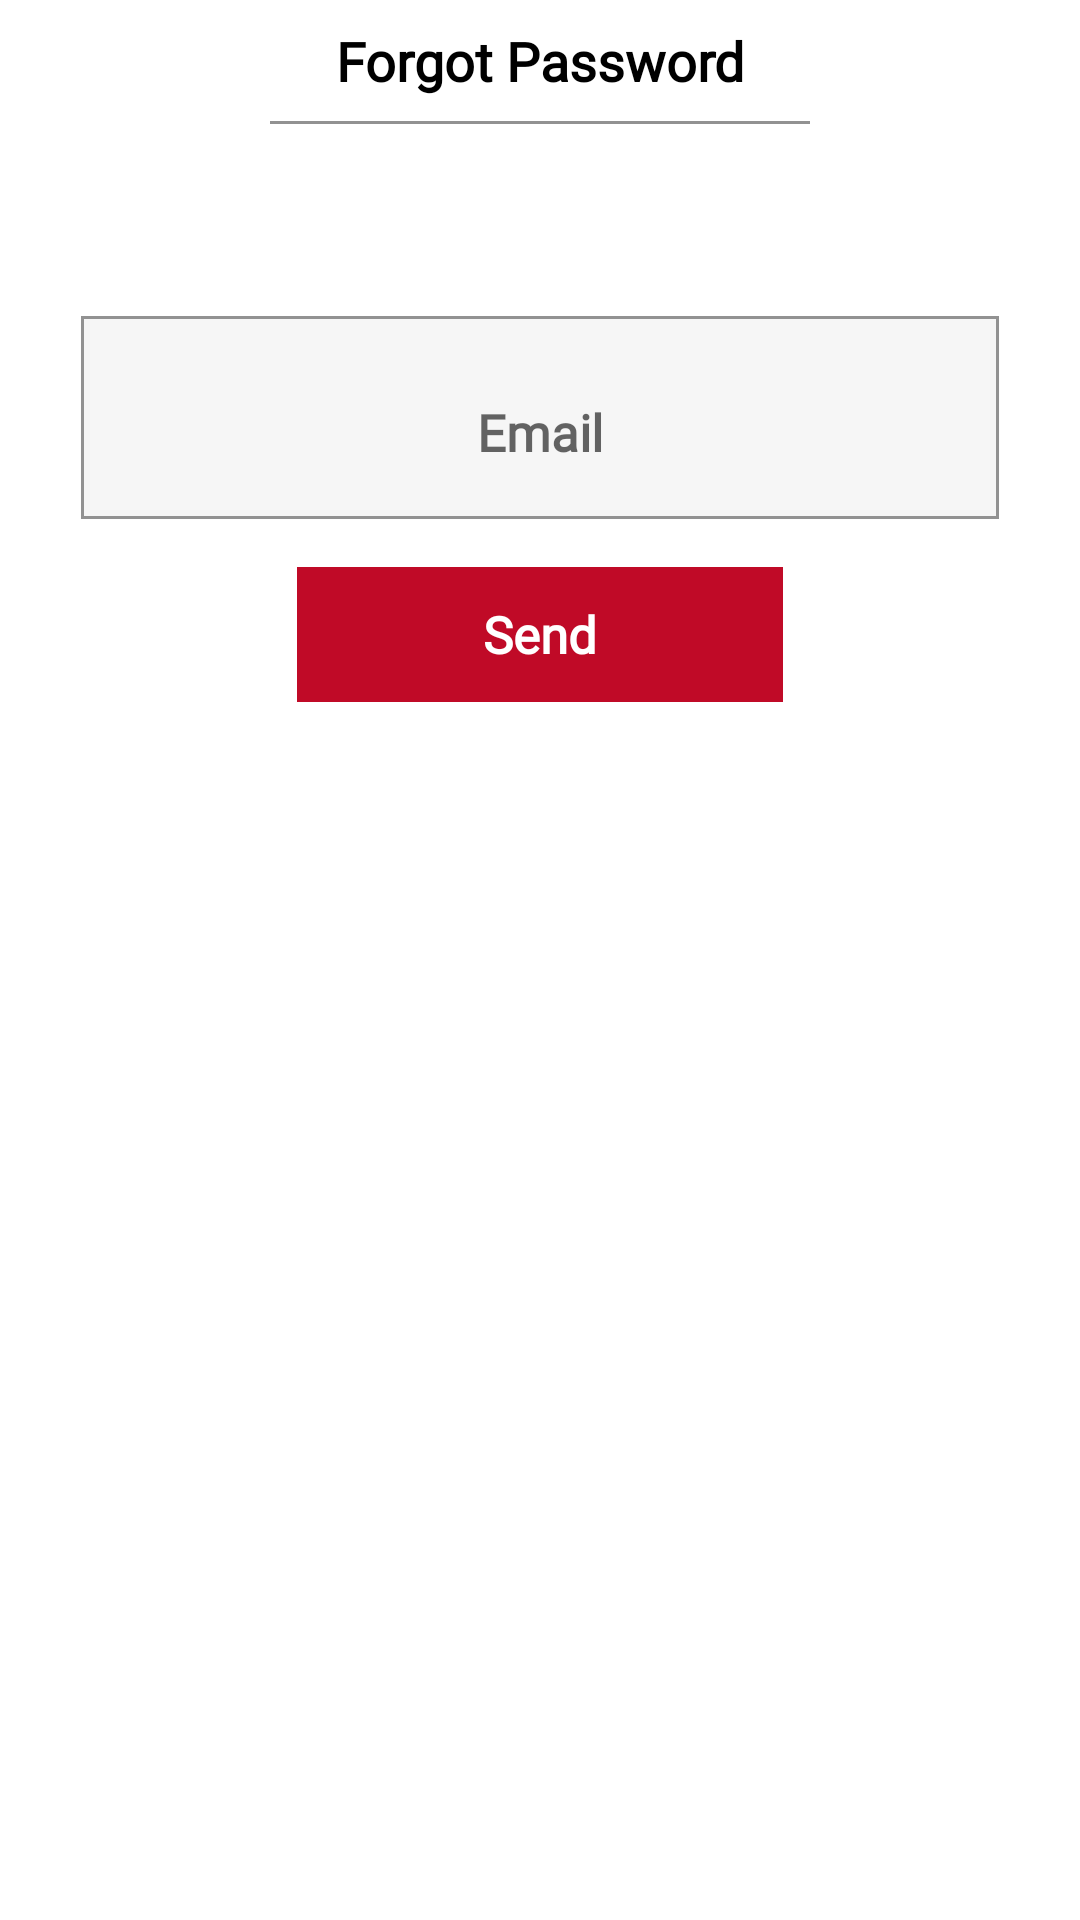

This screen was rendered from an Android layout file. Write that file and the resources it references.
<!-- AndroidManifest.xml: application theme AppTheme.NoActionBar -->
<!-- res/layout/forgotpw_fragment.xml -->
<?xml version="1.0" encoding="utf-8"?>
<androidx.constraintlayout.widget.ConstraintLayout
    xmlns:android="http://schemas.android.com/apk/res/android"
    xmlns:tools="http://schemas.android.com/tools"
    android:layout_width="match_parent"
    android:layout_height="match_parent"
    android:background="@color/white"
    xmlns:app="http://schemas.android.com/apk/res-auto"
    >

    <androidx.constraintlayout.widget.ConstraintLayout
        android:id="@+id/title"
        android:layout_width="match_parent"
        android:layout_height="wrap_content"
        app:layout_constraintEnd_toEndOf="parent"
        app:layout_constraintStart_toStartOf="parent"
        app:layout_constraintTop_toTopOf="parent">

        <TextView
            android:id="@+id/text"
            android:layout_width="wrap_content"
            android:layout_height="wrap_content"
            android:layout_marginTop="8dp"
            android:fontFamily="@font/kokn"
            android:text="@string/forgetPW"
            android:textColor="@color/black"
            android:textSize="18sp"
            android:textStyle="bold"
            app:layout_constraintEnd_toEndOf="parent"
            app:layout_constraintStart_toStartOf="parent"
            app:layout_constraintTop_toTopOf="parent" />
        <View
            android:layout_width="0dp"
            android:layout_height="1dp"
            android:layout_marginTop="8dp"
            android:background="@color/gray"
            app:layout_constraintWidth_percent="0.5"
            app:layout_constraintRight_toRightOf="parent"
            app:layout_constraintLeft_toLeftOf="parent"
            app:layout_constraintTop_toBottomOf="@+id/text"/>
    </androidx.constraintlayout.widget.ConstraintLayout>


    <ScrollView
        android:layout_width="match_parent"
        android:layout_height="0dp"
        android:paddingBottom="20dp"
        app:layout_constraintBottom_toBottomOf="parent"
        app:layout_constraintTop_toBottomOf="@+id/title">

        <androidx.constraintlayout.widget.ConstraintLayout
            android:layout_width="match_parent"
            android:layout_height="wrap_content">


            <androidx.constraintlayout.widget.Guideline
                android:id="@+id/guid3"
                android:layout_width="wrap_content"
                android:layout_height="wrap_content"
                android:orientation="horizontal"
                app:layout_constraintGuide_percent="0.25"
                app:layout_constraintTop_toTopOf="parent" />


            <com.google.android.material.textfield.TextInputLayout
                android:id="@+id/emailfilledTextField"
                android:layout_width="0dp"
                android:layout_height="0dp"
                android:layout_marginTop="16dp"
                android:background="@drawable/linear_background_for_login"
                android:gravity="center"
                android:hint="@string/email"
                android:inputType="textPassword"
                app:boxStrokeWidthFocused="0dp"
                app:layout_constraintEnd_toEndOf="parent"
                app:layout_constraintStart_toStartOf="parent"
                app:layout_constraintTop_toBottomOf="@+id/guid3"
                app:layout_constraintHeight_percent="0.35"
                app:layout_constraintWidth_percent="0.85">

                <com.google.android.material.textfield.TextInputEditText
                    android:id="@+id/email"
                    style="@style/LoginTextStyle"
                    android:layout_width="match_parent"
                    android:layout_height="62dp"
                    android:background="@android:color/transparent"
                    android:gravity="center"
                    android:inputType="textPassword" />
            </com.google.android.material.textfield.TextInputLayout>


            <TextView
                android:id="@+id/Send"
                style="@style/LoginTextStyle"
                android:layout_width="0dp"
                android:layout_height="45dp"
                android:background="@drawable/bottom_rounded"
                android:gravity="center"
                android:padding="5dp"
                android:text="Send"
                android:textColor="@color/white"
                app:layout_constraintEnd_toEndOf="parent"
                app:layout_constraintStart_toStartOf="parent"
                app:layout_constraintTop_toBottomOf="@+id/emailfilledTextField"
                app:layout_constraintWidth_percent="0.45" />
        </androidx.constraintlayout.widget.ConstraintLayout>

    </ScrollView>
</androidx.constraintlayout.widget.ConstraintLayout>
<!-- resources referenced by this layout -->
<resources>
  <color name="black">#FF000000</color>
  <color name="gray">#929292</color>
  <color name="white">#FFFFFFFF</color>
  <!-- drawable bottom_rounded (drawable-v24) -->
  <?xml version="1.0" encoding="UTF-8"?>
  <shape xmlns:android="http://schemas.android.com/apk/res/android">
  <solid android:color="#1572bc"/>
  
  //specify gradient
  <gradient
      android:startColor="#c00a27"
      android:endColor="#c00a27"
      android:angle="90"/>
      
  
  <item
  
      android:color="@color/red">
  </item>
  </shape>
  <!-- drawable linear_background_for_login (drawable-v24) -->
  <?xml version="1.0" encoding="utf-8"?>
  <layer-list xmlns:android="http://schemas.android.com/apk/res/android">
  
      <item>
          <shape android:shape="rectangle" >
              <solid android:color="@color/light_gray" />
              <corners android:radius="0dp"/>
              <stroke android:width="1dp" android:color="@color/gray"/>
  
          </shape>
      </item>
  
  
  
  </layer-list>
  <string name="email">Email</string>
  <string name="forgetPW">Forgot Password</string>
  <style name="LoginTextStyle">
          <item name="android:textSize">17sp</item>
          <item name="android:textColor">@color/black</item>
          <item name="android:fontFamily">@font/cocon_next_arabic</item>
          <item name="android:layout_marginTop">16dp</item>
          <item name="android:textStyle">bold</item>
  
  
      </style>
  <style name="AppTheme.NoActionBar">
          <item name="windowActionBar">true</item>
          <item name="windowNoTitle">true</item>
          <item name="colorPrimaryDark">@color/activity</item>
          <item name="colorSecondary">@color/purple_200</item>
          <item name="colorSecondaryVariant">@color/purple_700</item>
          <item name="colorOnSecondary">@color/purple_200</item>
          <item name="fontFamily">@font/cocon_next_arabic</item>
          
          <item name="android:windowActivityTransitions">true</item>
  
          
          <item name="android:windowEnterTransition">@transition/explode</item>
          <item name="android:windowExitTransition">@transition/explode</item>
  
          
          <item name="android:windowSharedElementEnterTransition">
              @transition/change_image_transform</item>
          <item name="android:windowSharedElementExitTransition">
              @transition/change_image_transform</item>
      </style>
  <color name="red">#FF0000</color>
  <color name="light_gray">#f6f6f6</color>
  <color name="activity">#673AB7</color>
  <color name="purple_200">#B87FFF</color>
  <color name="purple_700">#7f27bc</color>
</resources>
